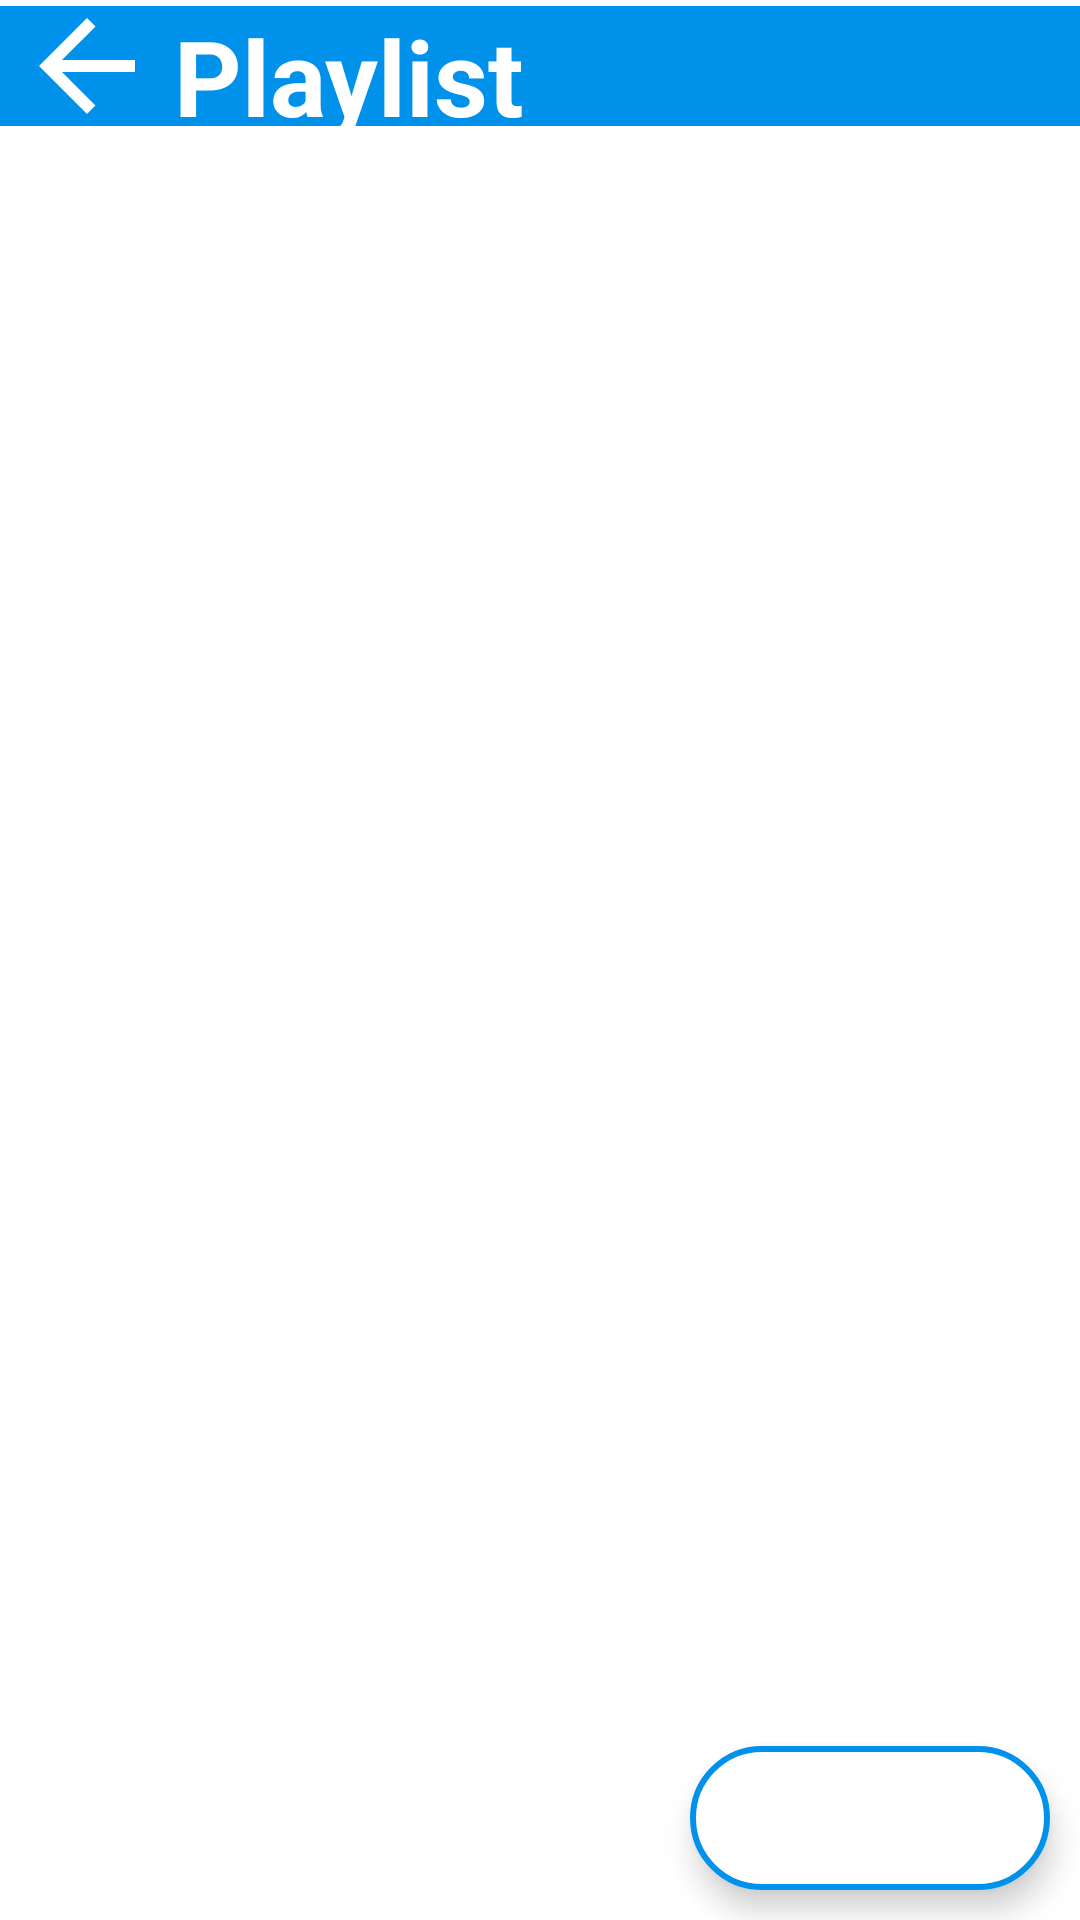

Android layout source for this screen:
<!-- AndroidManifest.xml: fallback theme Theme.MaterialComponents.DayNight.NoActionBar -->
<!-- res/layout/activity_playlist.xml -->
<?xml version="1.0" encoding="utf-8"?>
<androidx.constraintlayout.widget.ConstraintLayout xmlns:android="http://schemas.android.com/apk/res/android"
    xmlns:app="http://schemas.android.com/apk/res-auto"
    xmlns:tools="http://schemas.android.com/tools"
    android:layout_width="match_parent"
    android:layout_height="match_parent"

    tools:context=".PlaylistActivity">

    <LinearLayout
        android:layout_width="match_parent"
        android:layout_height="wrap_content"
        android:background="@color/cool_blue"
        android:orientation="horizontal"
        android:layout_marginTop="2dp"
        app:layout_constraintEnd_toEndOf="parent"
        app:layout_constraintStart_toStartOf="parent"
        app:layout_constraintTop_toTopOf="parent">

        <ImageButton
            android:id="@+id/btn_back_playA"
            android:layout_width="wrap_content"
            android:layout_height="40dp"
            android:src="@drawable/icon_back_24"
            android:padding="5dp"
            android:backgroundTint="@android:color/transparent"
            app:tint="@color/white" />

        <TextView
            android:layout_width="match_parent"
            android:layout_height="match_parent"
            android:gravity="center_vertical"
            android:textStyle="bold"
            android:textColor="@color/white"
            android:textSize="35sp"
            android:text="Playlist"/>

    </LinearLayout>

    <com.google.android.material.floatingactionbutton.ExtendedFloatingActionButton
        android:layout_width="wrap_content"
        android:layout_height="wrap_content"
        android:backgroundTint="@color/white"
        app:icon="@drawable/icon_add_24"
        app:strokeWidth="2dp"
        app:strokeColor="@color/cool_blue"
        app:iconSize="35dp"
        app:iconTint="@color/cool_blue"
        android:layout_margin="10dp"
        app:layout_constraintBottom_toBottomOf="parent"
        app:layout_constraintEnd_toEndOf="parent" />

</androidx.constraintlayout.widget.ConstraintLayout>
<!-- resources referenced by this layout -->
<resources>
  <color name="cool_blue">#0091EA</color>
  <color name="white">#FFFFFFFF</color>
  <!-- drawable icon_back_24 (drawable) -->
  <vector xmlns:android="http://schemas.android.com/apk/res/android"
      android:width="48dp"
      android:height="48dp"
      android:viewportWidth="24"
      android:viewportHeight="24"
      android:tint="?attr/colorControlNormal">
    <path
        android:fillColor="@android:color/black"
        android:pathData="M20,11H7.83l5.59,-5.59L12,4l-8,8 8,8 1.41,-1.41L7.83,13H20v-2z"/>
  </vector>
</resources>
